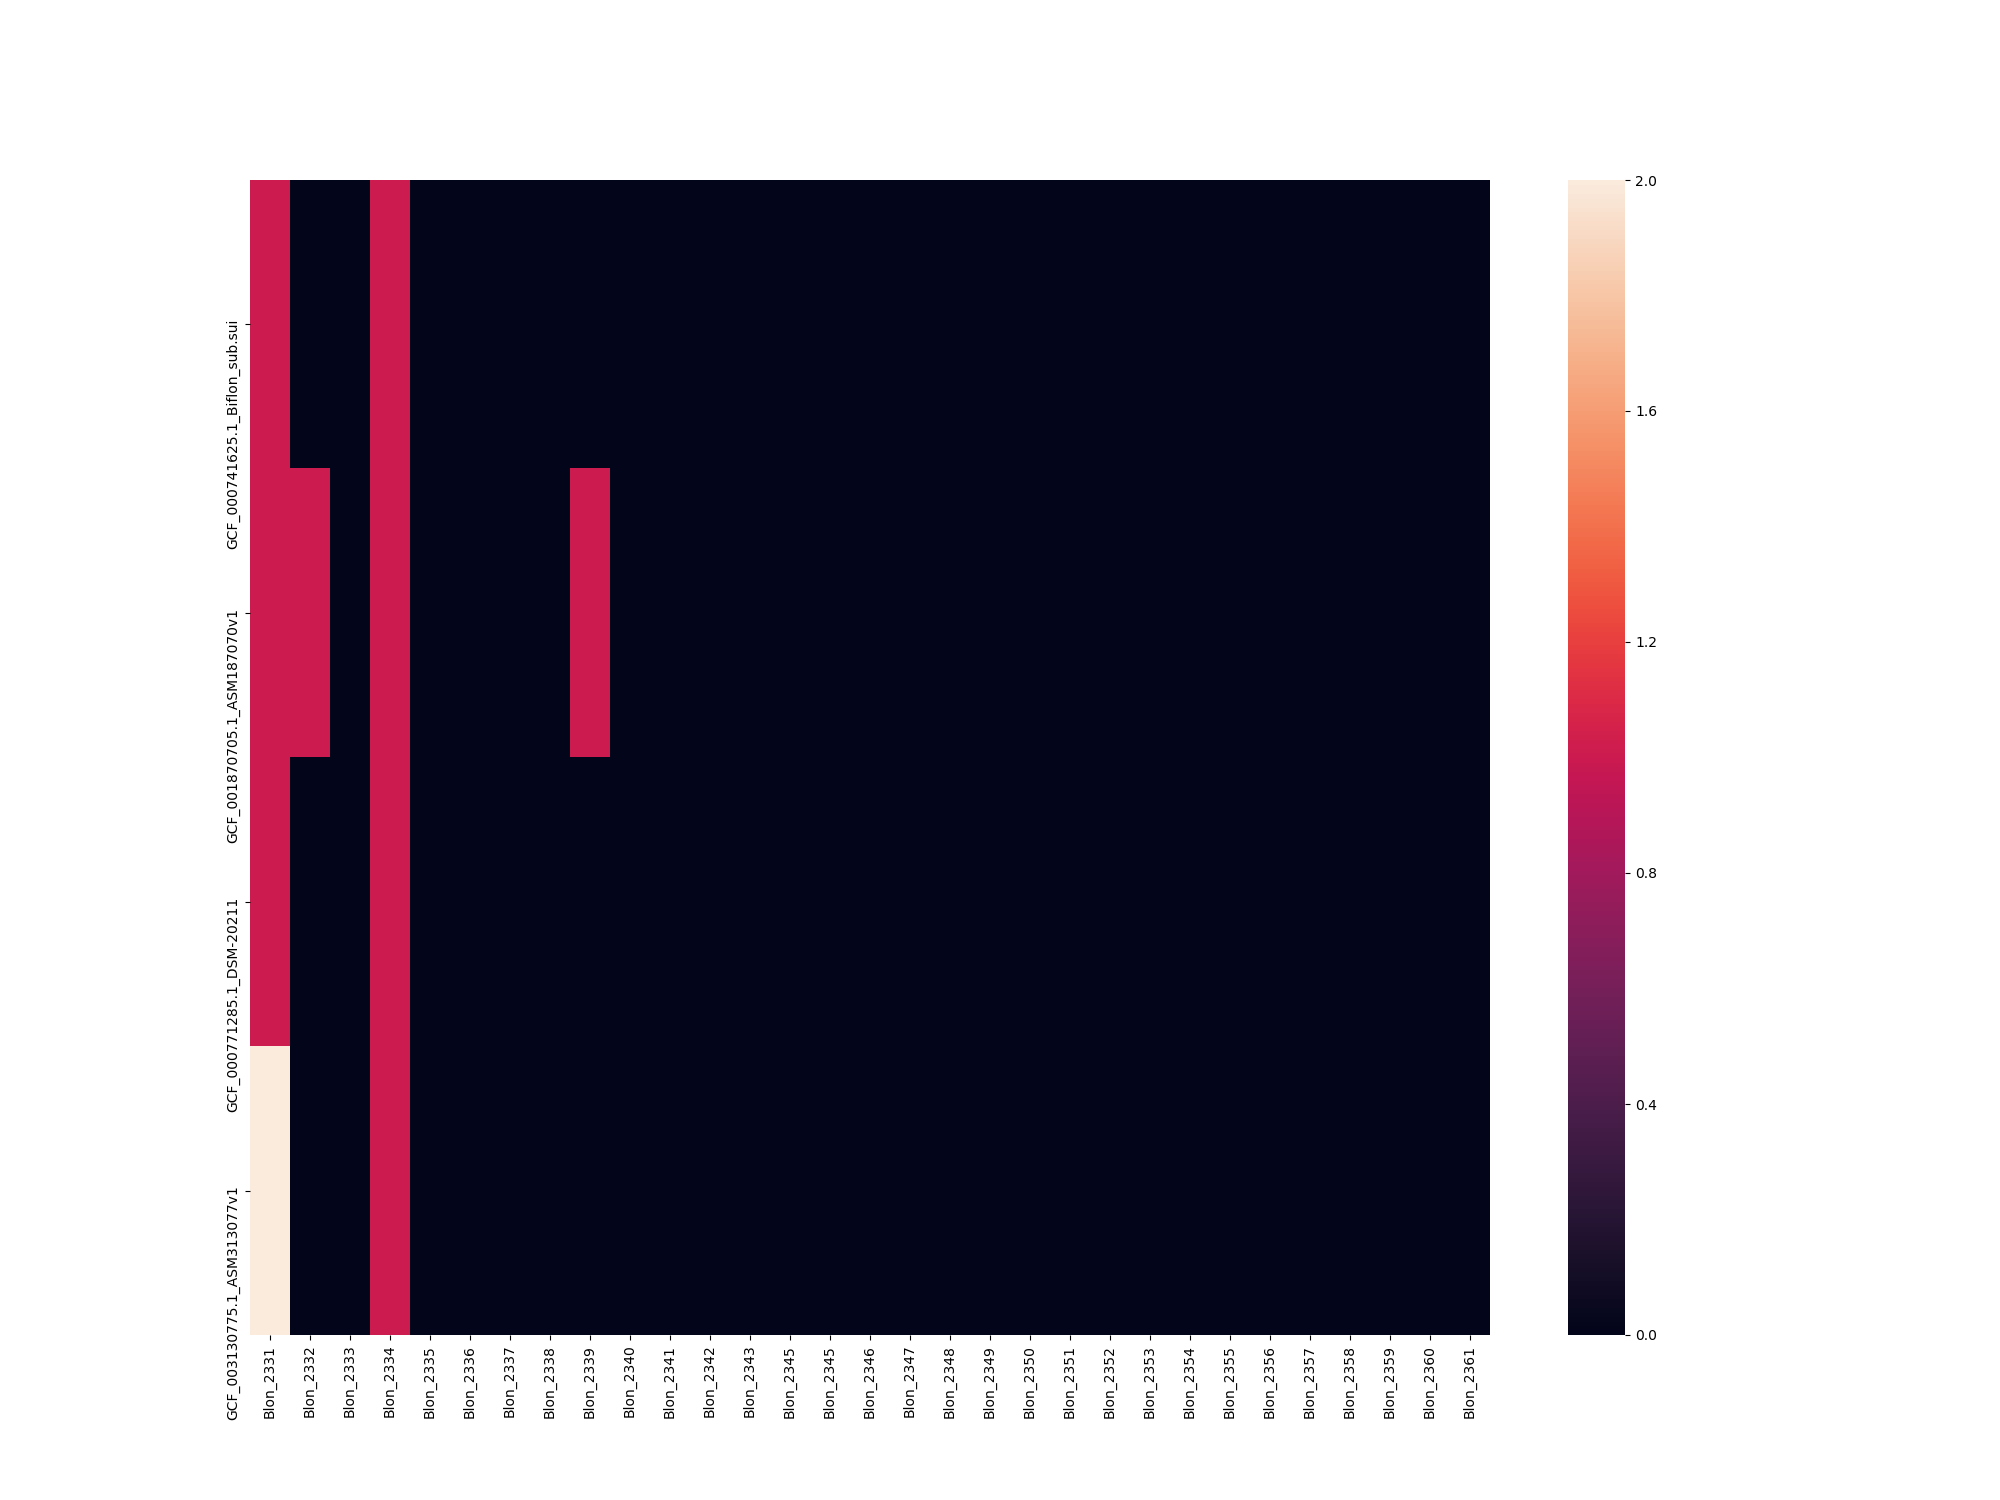

Data behind this chart, as committed beside it:
, Unnamed: 0, Blon_2331, Blon_2332, Blon_2333, Blon_2334, Blon_2335, Blon_2336, Blon_2337, Blon_2338, Blon_2339, Blon_2340, Blon_2341, Blon_2342, Blon_2343, Blon_2345, Blon_2345.1, Blon_2346, Blon_2347, Blon_2348, Blon_2349, Blon_2350, Blon_2351, Blon_2352
0, suis_GCF_000741625.1_Biflon_sub.sui, -7.329, -25.33, -25.33, -8.03, -25.33, -25.33, -25.33, -25.33, -25.33, -25.33, -25.33, -25.33, -25.33, -25.33, -25.33, -25.33, -25.33, -25.33, -25.33, -25.33, -25.33, -25.33
1, suis_GCF_001870705.1_ASM187070v1, -7.329, -7.335, -25.33, -8.03, -25.33, -25.33, -25.33, -25.33, -6.675, -25.33, -25.33, -25.33, -25.33, -25.33, -25.33, -25.33, -25.33, -25.33, -25.33, -25.33, -25.33, -25.33
2, suis_GCF_000771285.1_DSM-20211, -7.329, -25.33, -25.33, -8.03, -25.33, -25.33, -25.33, -25.33, -25.33, -25.33, -25.33, -25.33, -25.33, -25.33, -25.33, -25.33, -25.33, -25.33, -25.33, -25.33, -25.33, -25.33
3, suis_GCF_003130775.1_ASM313077v1, -6.636, -25.33, -25.33, -8.03, -25.33, -25.33, -25.33, -25.33, -25.33, -25.33, -25.33, -25.33, -25.33, -25.33, -25.33, -25.33, -25.33, -25.33, -25.33, -25.33, -25.33, -25.33
